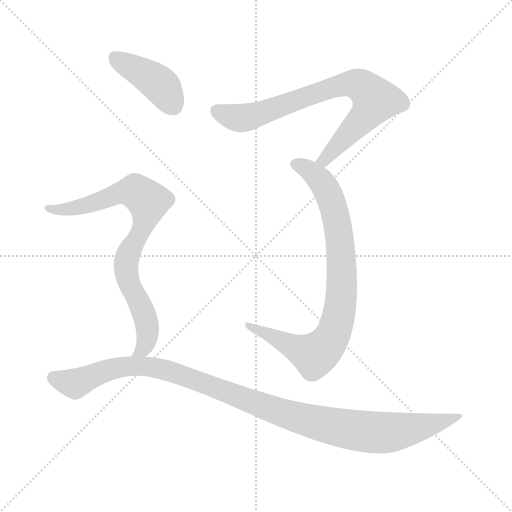
t = 0.00 s
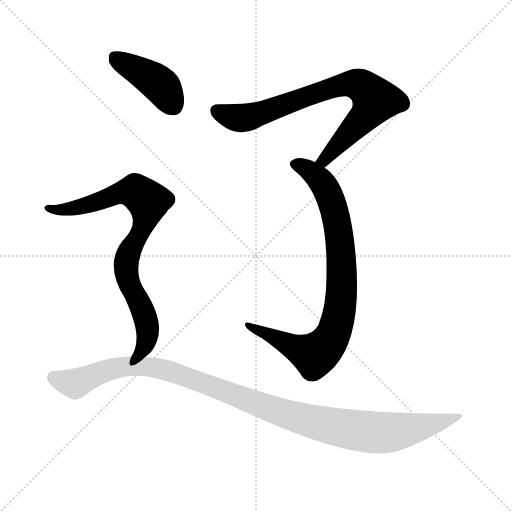
t = 3.29 s
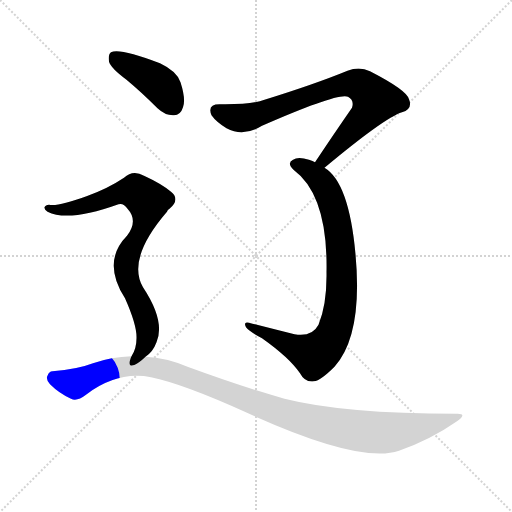
t = 3.45 s
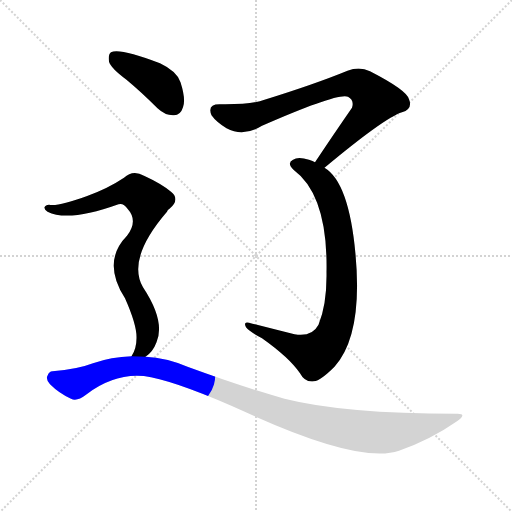
t = 3.61 s
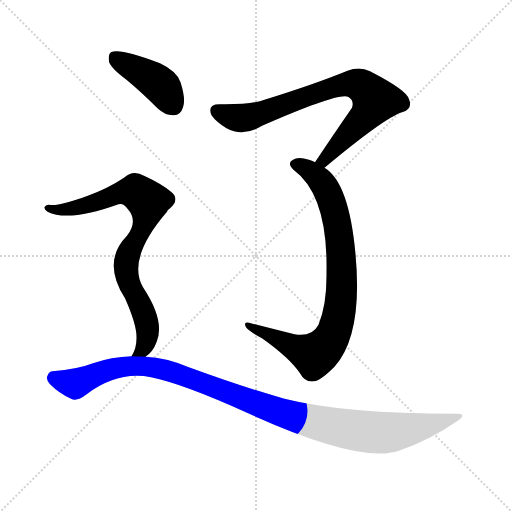
t = 3.77 s
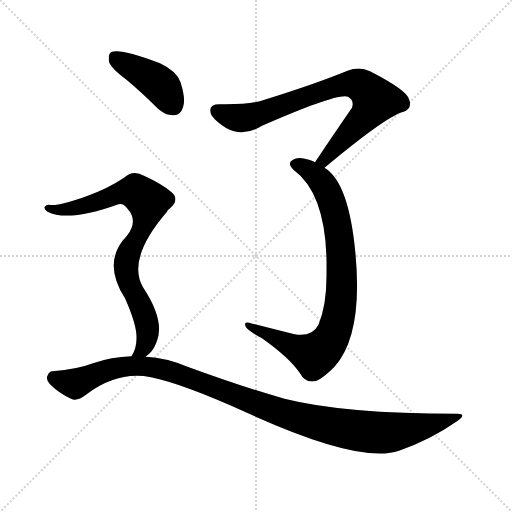
t = 4.42 s

The animated SVG that drew these frames (rendered in a browser with its animation timeline set to each time). Animation: 5 CSS @keyframes rules; one cycle of 4.42 s.

<svg version="1.1" viewBox="0 0 1024 1024" xmlns="http://www.w3.org/2000/svg">
  <g stroke="lightgray" stroke-dasharray="1,1" stroke-width="1" transform="scale(4, 4)">
    <line x1="0" y1="0" x2="256" y2="256"></line>
    <line x1="256" y1="0" x2="0" y2="256"></line>
    <line x1="128" y1="0" x2="128" y2="256"></line>
    <line x1="0" y1="128" x2="256" y2="128"></line>
  </g>
<g transform="scale(1, -1) translate(0, -900)">
   <style type="text/css">
    @keyframes keyframes0 {
      from {
       stroke: blue;
       stroke-dashoffset: 767;
       stroke-width: 128;
       }
       71% {
       animation-timing-function: step-end;
       stroke: blue;
       stroke-dashoffset: 0;
       stroke-width: 128;
       }
       to {
       stroke: black;
       stroke-width: 1024;
       }
       }
       #make-me-a-hanzi-animation-0 {
         animation: keyframes0 0.874186s both;
         animation-delay: 0.000000s;
         animation-timing-function: linear;
       }
    @keyframes keyframes1 {
      from {
       stroke: blue;
       stroke-dashoffset: 832;
       stroke-width: 128;
       }
       73% {
       animation-timing-function: step-end;
       stroke: blue;
       stroke-dashoffset: 0;
       stroke-width: 128;
       }
       to {
       stroke: black;
       stroke-width: 1024;
       }
       }
       #make-me-a-hanzi-animation-1 {
         animation: keyframes1 0.927083s both;
         animation-delay: 0.874186s;
         animation-timing-function: linear;
       }
    @keyframes keyframes2 {
      from {
       stroke: blue;
       stroke-dashoffset: 414;
       stroke-width: 128;
       }
       57% {
       animation-timing-function: step-end;
       stroke: blue;
       stroke-dashoffset: 0;
       stroke-width: 128;
       }
       to {
       stroke: black;
       stroke-width: 1024;
       }
       }
       #make-me-a-hanzi-animation-2 {
         animation: keyframes2 0.586914s both;
         animation-delay: 1.801270s;
         animation-timing-function: linear;
       }
    @keyframes keyframes3 {
      from {
       stroke: blue;
       stroke-dashoffset: 802;
       stroke-width: 128;
       }
       72% {
       animation-timing-function: step-end;
       stroke: blue;
       stroke-dashoffset: 0;
       stroke-width: 128;
       }
       to {
       stroke: black;
       stroke-width: 1024;
       }
       }
       #make-me-a-hanzi-animation-3 {
         animation: keyframes3 0.902669s both;
         animation-delay: 2.388184s;
         animation-timing-function: linear;
       }
    @keyframes keyframes4 {
      from {
       stroke: blue;
       stroke-dashoffset: 1082;
       stroke-width: 128;
       }
       78% {
       animation-timing-function: step-end;
       stroke: blue;
       stroke-dashoffset: 0;
       stroke-width: 128;
       }
       to {
       stroke: black;
       stroke-width: 1024;
       }
       }
       #make-me-a-hanzi-animation-4 {
         animation: keyframes4 1.130534s both;
         animation-delay: 3.290853s;
         animation-timing-function: linear;
       }
</style>
<path d="M 649.0 564.5 Q 769.0 664.5 804.0 675.5 Q 826.0 682.5 818.0 701.5 Q 814.0 719.5 740.0 757.5 Q 719.0 767.5 695.0 758.5 Q 629.0 731.5 529.0 700.5 Q 504.0 690.5 439.0 691.5 Q 414.0 691.5 423.0 669.5 Q 432.0 656.5 453.0 643.5 Q 487.0 625.5 524.0 648.5 Q 677.0 715.5 696.0 706.5 Q 709.0 699.5 704.0 684.5 Q 670.0 635.5 630.0 575.5 C 613.0 550.5 626.0 545.5 649.0 564.5 Z" fill="lightgray"></path> 
<path d="M 630.0 575.5 Q 626.0 578.5 618.0 580.5 Q 596.0 587.5 586.0 580.5 Q 573.0 573.5 587.0 560.5 Q 656.0 509.5 653.0 355.5 Q 654.0 291.5 637.0 250.5 Q 624.0 225.5 589.0 231.5 Q 541.0 243.5 498.0 254.5 Q 486.0 257.5 492.0 245.5 Q 499.0 236.5 524.0 223.5 Q 579.0 184.5 600.0 153.5 Q 610.0 134.5 628.0 137.5 Q 641.0 138.5 669.0 166.5 Q 726.0 230.5 711.0 391.5 Q 698.0 535.5 649.0 564.5 L 630.0 575.5 Z" fill="lightgray"></path> 
<path d="M 253.0 740.5 Q 283.0 715.5 315.0 683.5 Q 331.0 668.5 348.0 669.5 Q 361.0 669.5 366.0 685.5 Q 372.0 701.5 361.0 735.5 Q 354.0 757.5 320.0 773.5 Q 239.0 804.5 222.0 795.5 Q 216.0 791.5 218.0 776.5 Q 222.0 763.5 253.0 740.5 Z" fill="lightgray"></path> 
<path d="M 291.0 186.5 Q 306.0 196.5 313.0 215.5 Q 331.0 257.5 286.0 325.5 Q 253.0 382.5 334.0 476.5 Q 335.0 480.5 339.0 482.5 Q 361.0 501.5 342.0 516.5 Q 323.0 532.5 288.0 548.5 Q 266.0 561.5 248.0 544.5 Q 215.0 522.5 173.0 507.5 Q 116.0 486.5 98.0 490.5 Q 91.0 490.5 89.0 485.5 Q 88.0 481.5 95.0 476.5 Q 137.0 455.5 237.0 491.5 Q 247.0 494.5 255.0 482.5 Q 277.0 458.5 254.0 428.5 Q 203.0 376.5 250.0 303.5 Q 274.0 249.5 273.0 223.5 Q 273.0 202.5 263.0 187.5 C 251.0 160.5 269.0 165.5 291.0 186.5 Z" fill="lightgray"></path> 
<path d="M 263.0 187.5 Q 223.0 186.5 186.0 173.5 Q 155.0 161.5 105.0 157.5 Q 98.0 157.5 95.0 148.5 Q 91.0 141.5 100.0 131.5 Q 118.0 113.5 142.0 102.5 Q 154.0 96.5 172.0 110.5 Q 235.0 158.5 302.0 145.5 Q 366.0 132.5 494.0 74.5 Q 720.0 -28.5 798.0 -1.5 Q 861.0 20.5 914.0 57.5 Q 936.0 73.5 913.0 72.5 Q 688.0 72.5 569.0 102.5 Q 484.0 126.5 375.0 166.5 Q 333.0 184.5 291.0 186.5 L 263.0 187.5 Z" fill="lightgray"></path> 
      <clipPath id="make-me-a-hanzi-clip-0">
      <path d="M 649.0 564.5 Q 769.0 664.5 804.0 675.5 Q 826.0 682.5 818.0 701.5 Q 814.0 719.5 740.0 757.5 Q 719.0 767.5 695.0 758.5 Q 629.0 731.5 529.0 700.5 Q 504.0 690.5 439.0 691.5 Q 414.0 691.5 423.0 669.5 Q 432.0 656.5 453.0 643.5 Q 487.0 625.5 524.0 648.5 Q 677.0 715.5 696.0 706.5 Q 709.0 699.5 704.0 684.5 Q 670.0 635.5 630.0 575.5 C 613.0 550.5 626.0 545.5 649.0 564.5 Z" fill="lightgray"></path>
      </clipPath>
      <path clip-path="url(#make-me-a-hanzi-clip-0)" d="M 434.0 678.5 L 460.0 667.5 L 494.0 664.5 L 670.0 726.5 L 717.0 730.5 L 751.0 699.5 L 735.0 673.5 L 652.0 579.5 L 639.0 579.5 " fill="none" id="make-me-a-hanzi-animation-0" stroke-dasharray="639 1278" stroke-linecap="round"></path>

      <clipPath id="make-me-a-hanzi-clip-1">
      <path d="M 630.0 575.5 Q 626.0 578.5 618.0 580.5 Q 596.0 587.5 586.0 580.5 Q 573.0 573.5 587.0 560.5 Q 656.0 509.5 653.0 355.5 Q 654.0 291.5 637.0 250.5 Q 624.0 225.5 589.0 231.5 Q 541.0 243.5 498.0 254.5 Q 486.0 257.5 492.0 245.5 Q 499.0 236.5 524.0 223.5 Q 579.0 184.5 600.0 153.5 Q 610.0 134.5 628.0 137.5 Q 641.0 138.5 669.0 166.5 Q 726.0 230.5 711.0 391.5 Q 698.0 535.5 649.0 564.5 L 630.0 575.5 Z" fill="lightgray"></path>
      </clipPath>
      <path clip-path="url(#make-me-a-hanzi-clip-1)" d="M 590.0 570.5 L 608.0 566.5 L 643.0 536.5 L 670.0 476.5 L 682.0 400.5 L 684.0 322.5 L 669.0 236.5 L 653.0 209.5 L 629.0 189.5 L 500.0 246.5 " fill="none" id="make-me-a-hanzi-animation-1" stroke-dasharray="704 1408" stroke-linecap="round"></path>

      <clipPath id="make-me-a-hanzi-clip-2">
      <path d="M 253.0 740.5 Q 283.0 715.5 315.0 683.5 Q 331.0 668.5 348.0 669.5 Q 361.0 669.5 366.0 685.5 Q 372.0 701.5 361.0 735.5 Q 354.0 757.5 320.0 773.5 Q 239.0 804.5 222.0 795.5 Q 216.0 791.5 218.0 776.5 Q 222.0 763.5 253.0 740.5 Z" fill="lightgray"></path>
      </clipPath>
      <path clip-path="url(#make-me-a-hanzi-clip-2)" d="M 228.0 787.5 L 319.0 731.5 L 347.0 688.5 " fill="none" id="make-me-a-hanzi-animation-2" stroke-dasharray="286 572" stroke-linecap="round"></path>

      <clipPath id="make-me-a-hanzi-clip-3">
      <path d="M 291.0 186.5 Q 306.0 196.5 313.0 215.5 Q 331.0 257.5 286.0 325.5 Q 253.0 382.5 334.0 476.5 Q 335.0 480.5 339.0 482.5 Q 361.0 501.5 342.0 516.5 Q 323.0 532.5 288.0 548.5 Q 266.0 561.5 248.0 544.5 Q 215.0 522.5 173.0 507.5 Q 116.0 486.5 98.0 490.5 Q 91.0 490.5 89.0 485.5 Q 88.0 481.5 95.0 476.5 Q 137.0 455.5 237.0 491.5 Q 247.0 494.5 255.0 482.5 Q 277.0 458.5 254.0 428.5 Q 203.0 376.5 250.0 303.5 Q 274.0 249.5 273.0 223.5 Q 273.0 202.5 263.0 187.5 C 251.0 160.5 269.0 165.5 291.0 186.5 Z" fill="lightgray"></path>
      </clipPath>
      <path clip-path="url(#make-me-a-hanzi-clip-3)" d="M 96.0 483.5 L 136.0 480.5 L 257.0 517.5 L 271.0 516.5 L 297.0 496.5 L 292.0 463.5 L 258.0 396.5 L 252.0 364.5 L 257.0 337.5 L 287.0 276.5 L 295.0 242.5 L 290.0 209.5 L 270.0 190.5 " fill="none" id="make-me-a-hanzi-animation-3" stroke-dasharray="674 1348" stroke-linecap="round"></path>

      <clipPath id="make-me-a-hanzi-clip-4">
      <path d="M 263.0 187.5 Q 223.0 186.5 186.0 173.5 Q 155.0 161.5 105.0 157.5 Q 98.0 157.5 95.0 148.5 Q 91.0 141.5 100.0 131.5 Q 118.0 113.5 142.0 102.5 Q 154.0 96.5 172.0 110.5 Q 235.0 158.5 302.0 145.5 Q 366.0 132.5 494.0 74.5 Q 720.0 -28.5 798.0 -1.5 Q 861.0 20.5 914.0 57.5 Q 936.0 73.5 913.0 72.5 Q 688.0 72.5 569.0 102.5 Q 484.0 126.5 375.0 166.5 Q 333.0 184.5 291.0 186.5 L 263.0 187.5 Z" fill="lightgray"></path>
      </clipPath>
      <path clip-path="url(#make-me-a-hanzi-clip-4)" d="M 109.0 143.5 L 150.0 132.5 L 242.0 166.5 L 311.0 164.5 L 377.0 145.5 L 558.0 75.5 L 713.0 38.5 L 778.0 34.5 L 875.0 53.5 L 903.0 64.5 " fill="none" id="make-me-a-hanzi-animation-4" stroke-dasharray="954 1908" stroke-linecap="round"></path>

</g>
</svg>
